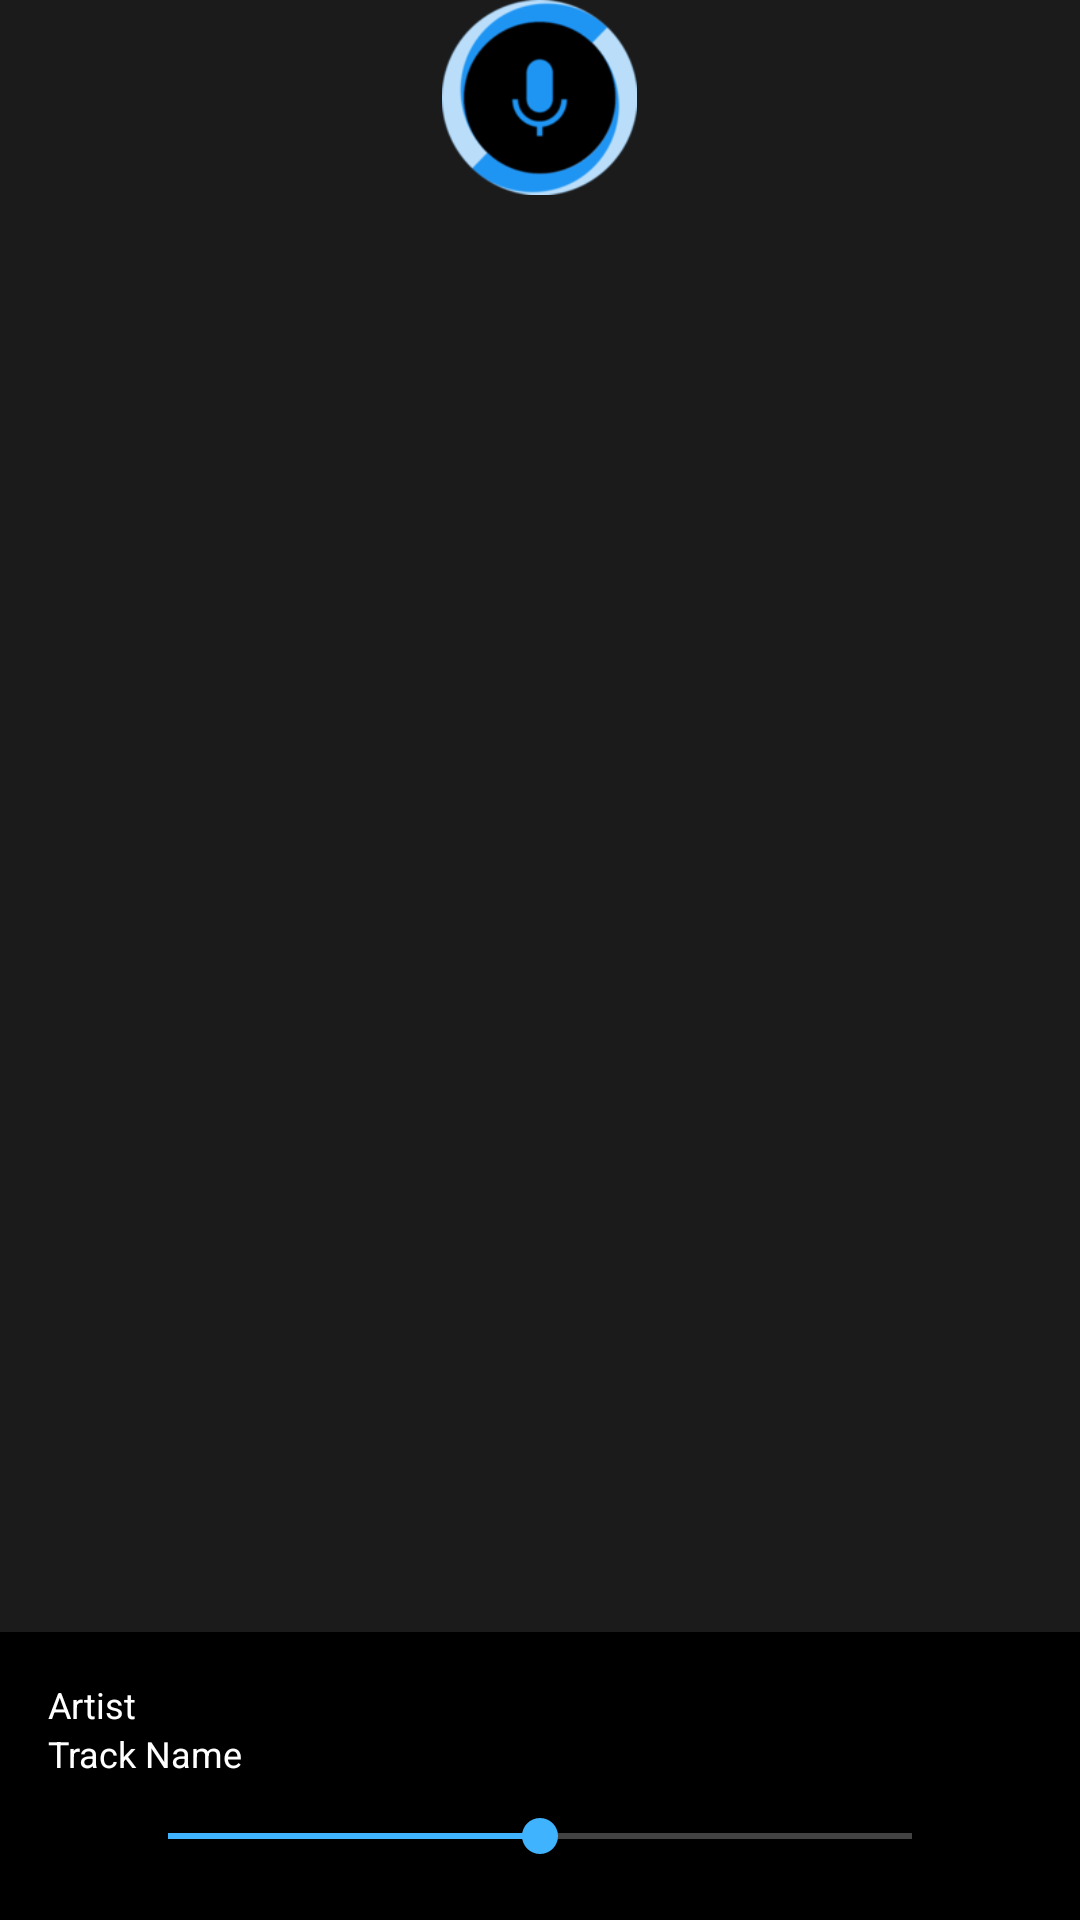

The Android layout XML behind this screen, and the referenced resources:
<!-- AndroidManifest.xml: application theme AppTheme -->
<!-- res/layout/fragment_player.xml -->
<RelativeLayout xmlns:android="http://schemas.android.com/apk/res/android"
                android:id="@+id/player_root"
    android:layout_width="match_parent"
    android:layout_height="@dimen/player_bar_outer_height"
                android:background="@null"
    android:layout_alignParentBottom="true">


    <RelativeLayout
        android:layout_width="match_parent"
        android:layout_height="@dimen/player_bar_inner_height"
        android:background="#000000"
        android:layout_alignParentBottom="true">

        <boombotix.com.thundercloud.ui.view.CropImageView
            android:id="@+id/player_blurred_background"
            android:layout_width="match_parent"
            android:layout_height="match_parent"
            android:visibility="gone"/>

        <RelativeLayout
            android:paddingRight="@dimen/default_margin"
            android:paddingLeft="@dimen/default_margin"
            android:paddingTop="@dimen/default_margin"
            android:paddingBottom="@dimen/default_margin"
            android:layout_width="wrap_content"
            android:layout_height="wrap_content">

            <LinearLayout
                android:id="@+id/linearLayout"
                android:layout_width="wrap_content"
                android:layout_height="wrap_content"
                android:orientation="vertical">

                <TextView
                    android:id="@+id/player_artist_label"
                    style="@style/TextAppearance.Thundercloud.Small"
                    android:layout_width="match_parent"
                    android:layout_height="match_parent"
                    android:text="@string/artist" />

                <TextView
                    android:id="@+id/player_track_label"
                    style="@style/TextAppearance.Thundercloud.Small"
                    android:layout_width="match_parent"
                    android:layout_height="match_parent"
                    android:text="@string/track_name" />
            </LinearLayout>

            <ImageView
                android:id="@+id/player_play_pause_button"
                android:layout_width="24dp"
                android:layout_height="24dp"
                android:layout_alignParentEnd="true"
                android:backgroundTint="@color/houndify_white"
                android:layout_alignParentRight="true"
                android:background="@drawable/ic_play_circle"
                android:contentDescription="expand" />

            <LinearLayout
                android:layout_width="match_parent"
                android:layout_height="wrap_content"
                android:layout_alignParentBottom="true"
                android:orientation="horizontal">

                <ImageView
                    android:layout_width="24dp"
                    android:layout_height="24dp"
                    android:layout_gravity="center_vertical"
                    android:background="@drawable/ic_sound_off"
                    android:backgroundTint="@color/houndify_white"
                    android:contentDescription="@string/description_now_playing_mute" />

                <SeekBar
                    android:id="@+id/seekBar"
                    android:layout_width="0dp"
                    android:layout_height="wrap_content"
                    android:layout_gravity="center_vertical"
                    android:layout_weight="1"
                    android:max="100"
                    android:progress="50" />

                <ImageView
                    android:layout_width="24dp"
                    android:layout_height="24dp"
                    android:layout_gravity="center_vertical"
                    android:backgroundTint="@color/houndify_white"
                    android:background="@drawable/ic_sound_up"
                    android:contentDescription="@string/description_now_playing_full_volume" />
            </LinearLayout>
        </RelativeLayout>
    </RelativeLayout>

    <ImageButton
        android:layout_width="65dp"
        android:layout_height="65dp"
        android:id="@+id/okhound_button"
        android:background="@drawable/ic_houndify_black_background"
        android:layout_centerHorizontal="true"/>
</RelativeLayout>
<!-- resources referenced by this layout -->
<resources>
  <dimen name="default_margin">16dp</dimen>
  <dimen name="player_bar_inner_height">96dp</dimen>
  <dimen name="player_bar_outer_height">144dp</dimen>
  <!-- drawable ic_houndify_black_background: png bitmap (drawable-hdpi, 6093 bytes) -->
  <!-- drawable ic_play_circle: png bitmap (drawable-hdpi, 1724 bytes) -->
  <!-- drawable ic_sound_off: png bitmap (drawable-hdpi, 1692 bytes) -->
  <!-- drawable ic_sound_up: png bitmap (drawable-hdpi, 1304 bytes) -->
  <string name="artist">Artist</string>
  <string name="description_now_playing_full_volume">Full Volume</string>
  <string name="description_now_playing_mute">Mute</string>
  <string name="track_name">Track Name</string>
  <style name="TextAppearance.Thundercloud.Small">
          <item name="android:textSize">12sp</item>
      </style>
  <style name="AppTheme" parent="Theme.AppCompat.Light.DarkActionBar">
          
          <item name="colorPrimary">@color/colorPrimary</item>
          <item name="colorPrimaryDark">@color/colorPrimaryDark</item>
          <item name="colorAccent">@color/colorAccent</item>
          <item name="android:colorBackground">@color/colorBackground</item>
          <item name="android:textColorSecondary">@color/textColorSecondary</item>
          <item name="android:buttonStyle">@style/Thundercloud.Button</item>
          <item name="colorControlHighlight">@color/houndify_white</item>
          <item name="windowActionBar">false</item>
          <item name="windowNoTitle">true</item>
          <item name="android:windowActionBarOverlay">true</item>
          
          <item name="windowActionBarOverlay">true</item>
      </style>
  <color name="colorPrimary">#222222</color>
  <color name="colorPrimaryDark">#333333</color>
  <color name="colorAccent">#40b3ff</color>
  <color name="colorBackground">#1b1b1b</color>
  <color name="textColorSecondary">#ffffff</color>
  <style name="Thundercloud.Button" parent="Widget.AppCompat.Button.Colored">
          <item name="android:textColor">@android:color/white</item>
          <item name="android:textAllCaps">false</item>
          <item name="android:textSize">16dp</item>
          <item name="colorButtonNormal">@color/colorAccent</item>
      </style>
</resources>
